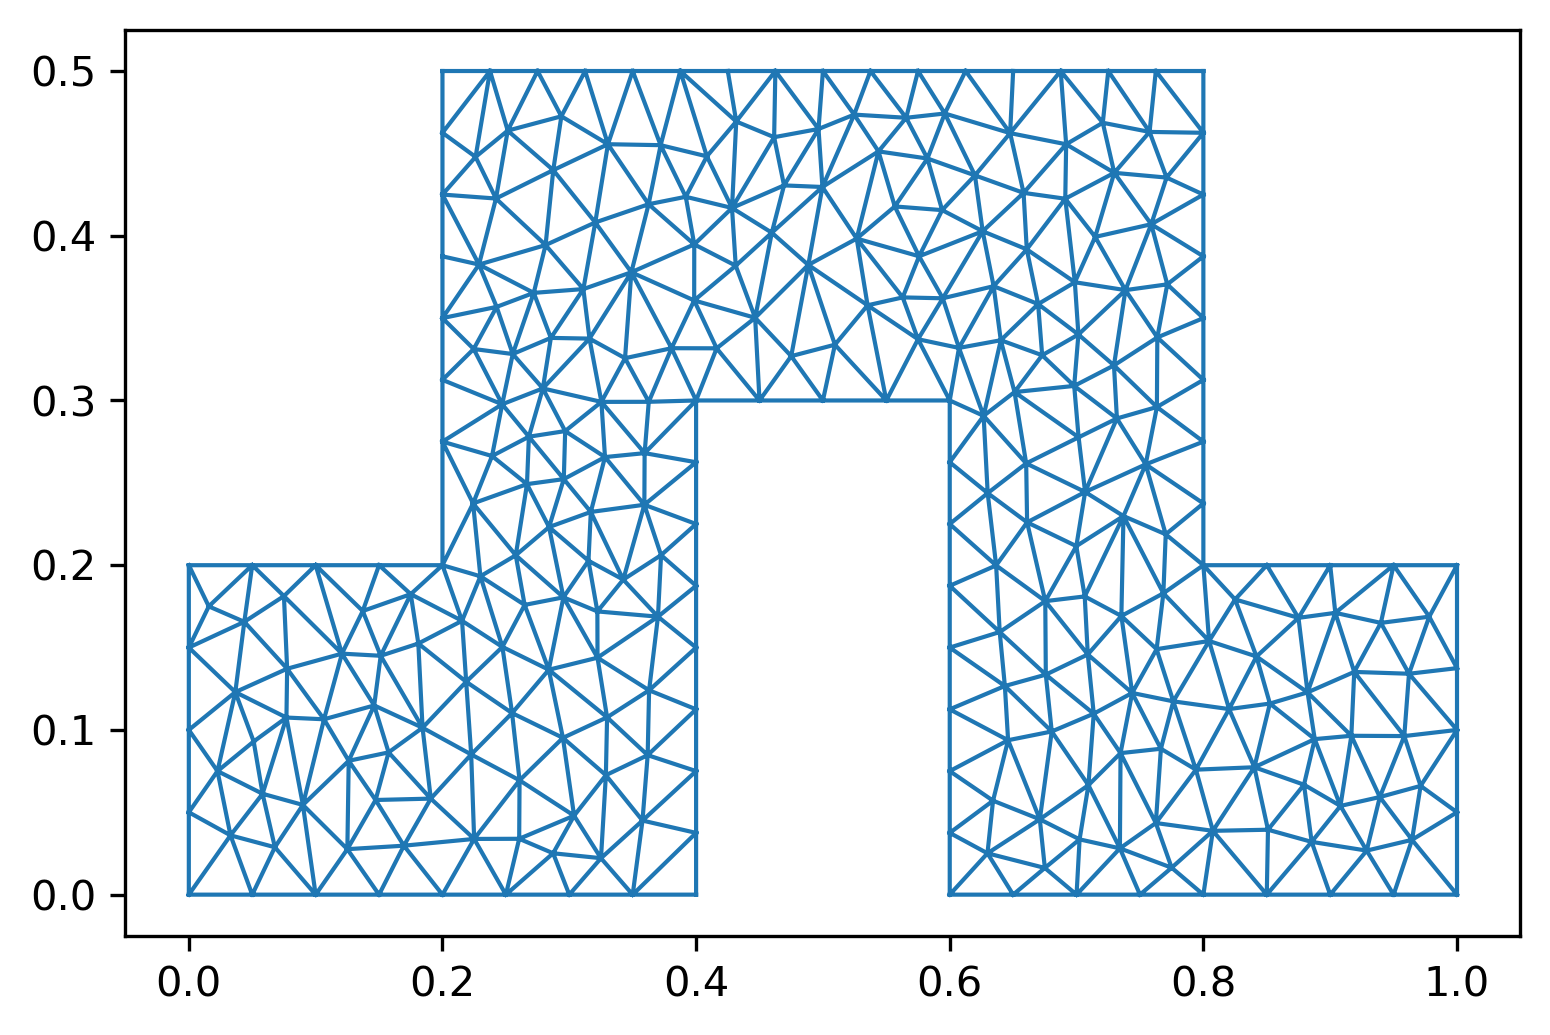

The data file committed next to this chart (first rows):
0.0, 0.0, 17, 14, 22, 1, 69
0.4, 0.0, 13, 16, 33, 95, 2
0.4, 0.3, 16, 25, 32, 125, 3
0.6, 0.3, 13, 14, 17, 262, 4
0.6, 0.0, 10, 51, 54, 5, 273
1.0, 0.0, 47, 30, 41, 6, 284
1.0, 0.2, 117, 104, 141, 232, 7
0.8, 0.2, 22, 12, 19, 223, 8
0.8, 0.5, 71, 63, 29, 9, 150
0.2, 0.5, 19, 16, 17, 10, 53
0.2, 0.2, 207, 203, 214, 14, 11
0.0, 0.2, 16, 19, 24, 0, 44
0.03666, 0.123, 216, 7, 214, 13, 21
0.1, 0.2, 207, 204, 203, 14, 13
0.05, 0.2, 166, 168, 162, 15, 18
0.0, 0.1, 25, 35, 34, 21, 10
0.1207, 0.1463, 43, 11, 18, 18, 11
0.075, 0.1813, 80, 115, 83, 20, 37
0.0, 0.15, 63, 71, 73, 27, 72
0.07752, 0.1371, 40, 26, 36, 37, 27
0.2, 0.0, 24, 25, 16, 38, 57
0.15, 0.2, 43, 14, 11, 44, 15
0.04375, 0.1656, 16, 13, 17, 52, 97
0.07698, 0.1075, 17, 22, 19, 53, 90
0.1066, 0.1065, 18, 12, 22, 57, 20
0.1462, 0.1149, 12, 28, 23, 59, 121
0.1843, 0.1013, 26, 30, 32, 69, 38
0.1, 0.0, 18, 15, 12, 70, 112
0.05114, 0.09297, 34, 26, 25, 72, 0
0.08995, 0.05447, 23, 29, 24, 90, 52
0.181, 0.1524, 23, 28, 71, 83, 98
0.1473, 0.05746, 44, 73, 62, 89, 291
0.1513, 0.145, 108, 48, 60, 95, 83
0.1371, 0.1722, 30, 45, 32, 97, 89
0.1575, 0.08637, 19, 12, 23, 81, 154
0.1261, 0.08125, 24, 19, 23, 98, 59
0.1908, 0.0583, 62, 12, 15, 105, 106
0.15, 0.0, 35, 31, 34, 106, 2
0.3, 0.0, 26, 40, 41, 109, 143
0.1696, 0.02973, 20, 65, 39, 121, 70
0.2227, 0.08511, 21, 45, 10, 125, 105
0.2187, 0.1292, 46, 29, 27, 112, 1
0.3223, 0.1438, 26, 34, 36, 133, 147
0.01574, 0.175, 26, 32, 25, 134, 288
0.0, 0.05, 45, 33, 32, 143, 134
0.175, 0.1824, 13, 33, 21, 147, 109
0.125, 0.02761, 16, 32, 33, 150, 133
0.2155, 0.1662, 35, 25, 24, 152, 177
0.2838, 0.1365, 36, 34, 31, 153, 169
0.2578, 0.206, 24, 29, 35, 154, 153
0.2473, 0.1504, 46, 35, 29, 173, 198
0.2299, 0.1933, 39, 36, 31, 169, 152
0.2, 0.35, 65, 36, 39, 177, 173
0.2, 0.275, 47, 51, 10, 171, 201
0.2242, 0.2375, 46, 37, 39, 191, 205
0.2549, 0.1102, 30, 26, 41, 188, 208
0.2608, 0.06941, 46, 39, 31, 194, 233
0.25, 0.0, 20, 39, 37, 201, 191
0.2954, 0.1805, 55, 60, 48, 205, 7
0.4, 0.15, 20, 57, 65, 208, 171
0.295, 0.09519, 108, 101, 42, 210, 221
... 440 more rows
